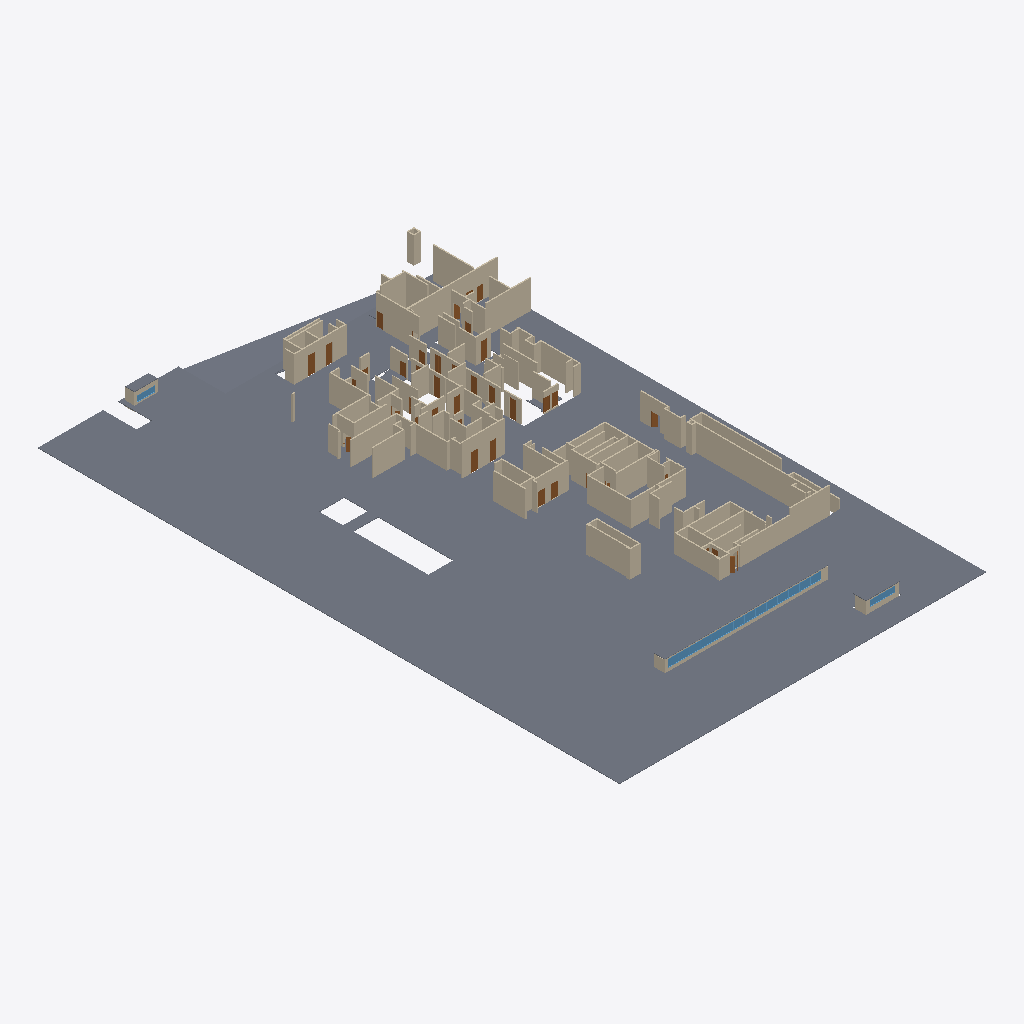
Isometric view of an IFC building model (IFC-SPF (STEP), schema IFC4, length unit millimetre), seen from the south-west, elements coloured by IFC class: 178 walls (beige), 27 doors (brown), 16 windows (light blue), 7 slabs (grey).
Extent 60.2 m × 95.5 m × 11.3 m (x, y, z). Storeys (2): +-00 at 0.00 m; L2-ARC at 4.30 m. Elements (287): 208 IfcWall, 53 IfcDoor, 18 IfcWindow, 8 IfcSlab.

HEADER;
FILE_DESCRIPTION(('ViewDefinition [ReferenceView_V1.2]','ExchangeRequirement [Architecture]'),'2;1');
FILE_NAME('项目编号','2023-11-30T20:39:49+08:00',(''),(''),'ODA SDAI 22.12','23.0.1.318 - Exporter 23.0.1.318 - 备用 UI 23.0.1.318','');
FILE_SCHEMA(('IFC4'));
ENDSEC;
DATA;
#98=IFCPROJECT('3qE4t94TbFIhl3cH5phd7r',#20,'',$,$,'','',(#93),#90);
#110=IFCSITE('3qE4t94TbFIhl3cH5phd7t',#20,'Default',$,$,#109,$,$,.ELEMENT.,$,$,$,$,$);
#100=IFCBUILDING('3qE4t94TbFIhl3cH5phd7q',#20,'',$,$,#16,$,'',.ELEMENT.,$,$,$);
#103=IFCBUILDINGSTOREY('0NDaNyst14T8KzfBf378bd',#20,'+-00',$,':',#102,$,'+-00',.ELEMENT.,0.0);
#107=IFCBUILDINGSTOREY('0NDaNyst14T8KzfBf378bl',#20,'L2-ARC',$,':',#106,$,'L2-ARC',.ELEMENT.,4299.999999999999);
#12721=IFCSLAB('0IhfhOrinFggDolk1BHsd1',#20,' :  : ',$,':',#12645,#12720,'447553',.FLOOR.);
#18542=IFCSLAB('3Uy4ZQLMbBzxkCluWlHG_S',#20,' :  : ',$,':',#18517,#18541,'593071',.FLOOR.);
#4413=IFCWALL('2nruR8WJTFIBooMwsBOZ35',#20,' :  : 200',$,':200',#4401,#4412,'426571',.NOTDEFINED.);
#17474=IFCSLAB('2wZKvskbrF2O3GXkVJMVbB',#20,' :  : ',$,':',#17461,#17473,'491911',.FLOOR.);
#837=IFCWALL('2nruR8WJTFIBooKwoBOj8j',#20,' :  : 200',$,':200',#796,#836,'417955',.NOTDEFINED.);
#1911=IFCWALL('2nruR8WJTFIBooMwsBOjLF',#20,' :  : 200',$,':200',#1880,#1910,'419777',.NOTDEFINED.);
#1368=IFCWALL('2nruR8WJTFIBooKwoBOj2f',#20,' :  : 200',$,':200',#1336,#1367,'418343',.NOTDEFINED.);
#3189=IFCWALL('2nruR8WJTFIBooMwsBOiRO',#20,' :  : 200',$,':200',#3177,#3188,'422998',.NOTDEFINED.);
#8996=IFCWALL('39FBU0Xe96kAyfhhcF5GbF',#20,' :  : 200',$,':200',#8984,#8995,'441126',.NOTDEFINED.);
#3813=IFCWALL('2nruR8WJTFIBooMwsBOijw',#20,' :  : 200',$,':200',#3801,#3812,'424436',.NOTDEFINED.);
#16366=IFCWALL('3BKDRyifzBHAmY$SN_oIjQ',#20,' :  : 200',$,':200',#16354,#16365,'483201',.NOTDEFINED.);
#2593=IFCWALL('2nruR8WJTFIBooMwsBOj$E',#20,' :  : 200',$,':200',#2581,#2592,'421184',.NOTDEFINED.);
#689=IFCWALL('2nruR8WJTFIBooKwoBOjAj',#20,' :  : 200',$,':200',#649,#688,'417827',.NOTDEFINED.);
#2806=IFCWALL('2nruR8WJTFIBooKwoBOjps',#20,' :  : 200',$,':200',#2766,#2805,'421496',.NOTDEFINED.);
#18146=IFCWALL('0XwnkgRcLENQfV2q7qxtwZ',#20,' :  : 200',$,':200',#18134,#18145,'590919',.NOTDEFINED.);
#18386=IFCWALL('0XwnkgRcLENQfV2q7qxtrA',#20,' :  : 200',$,':200',#18374,#18385,'591790',.NOTDEFINED.);
#19669=IFCWALL('2UU8q0ek9EmuB9FQYCZzjV',#20,' :  : 200',$,':200',#19657,#19668,'610824',.NOTDEFINED.);
#13274=IFCWALL('3J$OWbrGv1y8HZGCAdPQ6g',#20,' :  : 200',$,':200',#13262,#13273,'464900',.NOTDEFINED.);
#3368=IFCWALL('2nruR8WJTFIBooMwsBOiMO',#20,' :  : 200',$,':200',#3356,#3367,'423702',.NOTDEFINED.);
#12941=IFCWALL('0U$BQ0_jL1gQdnqrRY6IM_',#20,' :  : 200',$,':200',#12922,#12940,'452720',.NOTDEFINED.);
#3091=IFCWALL('2nruR8WJTFIBooMwsBOi7$',#20,' :  : 200',$,':200',#3079,#3090,'422769',.NOTDEFINED.);
#2295=IFCWALL('2nruR8WJTFIBooMwsBOjZP',#20,' :  : 200',$,':200',#2283,#2294,'420439',.NOTDEFINED.);
#14936=IFCWALL('2t9XrPyc90POIrL8dCauC5',#20,' :  : 200',$,':200',#14909,#14935,'475921',.NOTDEFINED.);
#1536=IFCWALL('2nruR8WJTFIBooMwsBOj4W',#20,' :  : 200',$,':200',#1524,#1535,'418734',.NOTDEFINED.);
#2993=IFCWALL('2nruR8WJTFIBooMwsBOi9F',#20,' :  : 200',$,':200',#2962,#2992,'422081',.NOTDEFINED.);
#978=IFCWALL('2nruR8WJTFIBooKwoBOj9g',#20,' :  : 200',$,':200',#946,#977,'418020',.NOTDEFINED.);
#3318=IFCWALL('2nruR8WJTFIBooMwsBOiH4',#20,' :  : 200',$,':200',#3306,#3317,'423626',.NOTDEFINED.);
#13032=IFCWALL('2O1jkP1lP3ifDglvLg$wBs',#20,' :  : 200',$,':200',#13020,#13031,'458270',.NOTDEFINED.);
#4125=IFCWALL('2nruR8WJTFIBooMwsBOipQ',#20,' :  : 200',$,':200',#4098,#4124,'425556',.NOTDEFINED.);
#1161=IFCWALL('2nruR8WJTFIBooMwsBOjFc',#20,' :  : 200',$,':200',#1134,#1160,'418152',.NOTDEFINED.);
#21314=IFCWALL('36oZ38un55BxI0_gl$4q4e',#20,' :  : 200',$,':200',#21287,#21313,'617078',.NOTDEFINED.);
#17526=IFCSLAB('2wZKvskbrF2O3GXkVJMVbj',#20,' :  : ',$,':',#17513,#17525,'491937',.FLOOR.);
#6012=IFCWALL('2nruR8WJTFIBooMwsBOZpS',#20,' :  : 200',$,':200',#5981,#6011,'429650',.NOTDEFINED.);
#11517=IFCWALL('39FBU0Xe96kAyfhhcF5NaY',#20,' :  : 200',$,':200',#11505,#11516,'445259',.NOTDEFINED.);
#4221=IFCWALL('2nruR8WJTFIBooMwsBOirP',#20,' :  : 200',$,':200',#4209,#4220,'425943',.NOTDEFINED.);
#19955=IFCWALL('1OIhUW9ODCyAhsmH83oFn7',#20,' :  : 200',$,':200',#19943,#19954,'613760',.NOTDEFINED.);
#5040=IFCWALL('2nruR8WJTFIBooMwsBOZln',#20,' :  : 200',$,':200',#5028,#5039,'428415',.NOTDEFINED.);
#3913=IFCWALL('2nruR8WJTFIBooMwsBOiW3',#20,' :  : 200',$,':200',#3901,#3912,'424589',.NOTDEFINED.);
#18781=IFCWALL('2RXLd$YFH7phV$qHqHZqCf',#20,' :  : 200',$,':200',#18769,#18780,'606552',.NOTDEFINED.);
#19795=IFCWALL('1OIhUW9ODCyAhsmH83oFop',#20,' :  : 200',$,':200',#19783,#19794,'613748',.NOTDEFINED.);
#3863=IFCWALL('2nruR8WJTFIBooMwsBOiYZ',#20,' :  : 200',$,':200',#3851,#3862,'424493',.NOTDEFINED.);
#5136=IFCWALL('2nruR8WJTFIBooMwsBOZYb',#20,' :  : 200',$,':200',#5124,#5135,'428587',.NOTDEFINED.);
#901=IFCWALL('2nruR8WJTFIBooKw_BOj8j',#20,' :  : 200',$,':200',#868,#900,'417955',.NOTDEFINED.);
#3042=IFCWALL('2nruR8WJTFIBooMwsBOiDT',#20,' :  : 200',$,':200',#3030,#3041,'422355',.NOTDEFINED.);
#12836=IFCWALL('3rUaPHW0TBhBO$cVu9njUh',#20,' :  : 200',$,':200',#12824,#12835,'451839',.NOTDEFINED.);
#3548=IFCWALL('2nruR8WJTFIBooMwsBOiKN',#20,' :  : 200',$,':200',#3521,#3547,'423833',.NOTDEFINED.);
#5427=IFCWALL('2nruR8WJTFIBooMwsBOZai',#20,' :  : 200',$,':200',#5415,#5426,'428962',.NOTDEFINED.);
#15933=IFCWALL('2Qc07fMM96N94nGD4kAtbX',#20,' :  : 100',$,':100',#15921,#15932,'480373',.NOTDEFINED.);
#13454=IFCWALL('3movXd1mr3kvnsHpp2zfDe',#20,' :  : 200',$,':200',#13427,#13453,'465571',.NOTDEFINED.);
#9060=IFCWALL('39FBU0Xe96kAyfhhcF5Gv4',#20,' :  : 100',$,':100',#9033,#9059,'441389',.NOTDEFINED.);
#18482=IFCWALL('0XwnkgRcLENQfV2q7qxtAH',#20,' :  : 200',$,':200',#18470,#18481,'591989',.NOTDEFINED.);
#5494=IFCWALL('2nruR8WJTFIBooMwsBOZbK',#20,' :  : 200',$,':200',#5463,#5493,'429018',.NOTDEFINED.);
#15786=IFCWALL('3rNc89NrLFGBWwdRI0prz1',#20,' :  : 200',$,':200',#15759,#15785,'479981',.NOTDEFINED.);
#5543=IFCWALL('2nruR8WJTFIBooMwsBOZwf',#20,' :  : 200',$,':200',#5531,#5542,'429095',.NOTDEFINED.);
#18685=IFCWALL('2RXLd$YFH7phV$qHqHZppf',#20,' :  : 150',$,':150',#18673,#18684,'605848',.NOTDEFINED.);
#14201=IFCWALL('3XW72$JBv4xPUq_jZ0EK5R',#20,' :  : 200',$,':200',#14189,#14200,'470358',.NOTDEFINED.);
#353=IFCWALL('2nruR8WJTFIBooKwoBOktt',#20,' :  : 200',$,':200',#321,#352,'417657',.NOTDEFINED.);
#492=IFCWALL('2nruR8WJTFIBooKwoBOkqg',#20,' :  : 200',$,':200',#460,#491,'417700',.NOTDEFINED.);
#2055=IFCWALL('2nruR8WJTFIBooMwsBOjeq',#20,' :  : 200',$,':200',#2043,#2054,'420026',.NOTDEFINED.);
#4013=IFCWALL('2nruR8WJTFIBooMwsBOidt',#20,' :  : 200',$,':200',#4001,#4012,'424825',.NOTDEFINED.);
#5330=IFCWALL('2nruR8WJTFIBooMwsBOZc7',#20,' :  : 200',$,':200',#5299,#5329,'428809',.NOTDEFINED.);
#20422=IFCWALL('1OIhUW9ODCyAhsmH83oFxc',#20,' :  : 200',$,':200',#20410,#20421,'614177',.NOTDEFINED.);
#6124=IFCWALL('2nruR8WJTFIBooMwsBOZni',#20,' :  : 200',$,':200',#6097,#6123,'429794',.NOTDEFINED.);
#5944=IFCWALL('2nruR8WJTFIBooMwsBOZo8',#20,' :  : 200',$,':200',#5917,#5943,'429574',.NOTDEFINED.);
#5607=IFCWALL('2nruR8WJTFIBooMwsBOZx2',#20,' :  : 200',$,':200',#5580,#5606,'429132',.NOTDEFINED.);
#5262=IFCWALL('2nruR8WJTFIBooMwsBOZWx',#20,' :  : 200',$,':200',#5235,#5261,'428725',.NOTDEFINED.);
#19859=IFCWALL('1OIhUW9ODCyAhsmH83oFo$',#20,' :  : 200',$,':200',#19832,#19858,'613752',.NOTDEFINED.);
#21203=IFCWALL('36oZ38un55BxI0_gl$4q41',#20,' :  : 200',$,':200',#21191,#21202,'617055',.NOTDEFINED.);
#2406=IFCWALL('2nruR8WJTFIBooMwsBOjWm',#20,' :  : 200',$,':200',#2394,#2405,'420542',.NOTDEFINED.);
#12284=IFCWALL('39FBU0Xe96kAyfhhcF5MF2',#20,' :  : 200',$,':200',#12257,#12283,'446891',.NOTDEFINED.);
#17731=IFCWALL('2wZKvskbrF2O3GXkVJMVe3',#20,' :  : 200',$,':200',#17719,#17730,'492239',.NOTDEFINED.);
#17851=IFCSLAB('2i4o3uNGr3Bx2I_q$DvJMU',#20,' :  : ',$,':',#17820,#17850,'492717',.FLOOR.);
#5674=IFCWALL('2nruR8WJTFIBooMwsBOZu6',#20,' :  : 200',$,':200',#5643,#5673,'429192',.NOTDEFINED.);
#2869=IFCWALL('2nruR8WJTFIBooKw_BOjps',#20,' :  : 200',$,':200',#2836,#2868,'421496',.NOTDEFINED.);
#16318=IFCWALL('38msz3ru16WeCqY1PYuGCo',#20,' :  : 200',$,':200',#16306,#16317,'482689',.NOTDEFINED.);
#4818=IFCWALL('2nruR8WJTFIBooMwsBOZLa',#20,' :  : 200',$,':200',#4806,#4817,'428010',.NOTDEFINED.);
#15836=IFCWALL('3rNc89NrLFGBWwdRI0pruk',#20,' :  : 200',$,':200',#15824,#15835,'480130',.NOTDEFINED.);
#1041=IFCWALL('2nruR8WJTFIBooKw_BOj9g',#20,' :  : 200',$,':200',#1008,#1040,'418020',.NOTDEFINED.);
#5199=IFCWALL('2nruR8WJTFIBooMwsBOZZQ',#20,' :  : 200',$,':200',#5172,#5198,'428628',.NOTDEFINED.);
#18829=IFCWALL('2RXLd$YFH7phV$qHqHZqEO',#20,' :  : 200',$,':200',#18817,#18828,'606697',.NOTDEFINED.);
#3963=IFCWALL('2nruR8WJTFIBooMwsBOiWo',#20,' :  : 200',$,':200',#3951,#3962,'424636',.NOTDEFINED.);
#17112=IFCWALL('2wZKvskbrF2O3GXkVJMGU1',#20,' :  : 200',$,':200',#17085,#17111,'491341',.NOTDEFINED.);
#5833=IFCWALL('2nruR8WJTFIBooMwsBOZ$y',#20,' :  : 200',$,':200',#5821,#5832,'429426',.NOTDEFINED.);
#4722=IFCWALL('2nruR8WJTFIBooMwsBOZNn',#20,' :  : 200',$,':200',#4710,#4721,'427903',.NOTDEFINED.);
#13129=IFCWALL('188$mAgbj26geJJHTi1VIN',#20,' :  : 200',$,':200',#13117,#13128,'462401',.NOTDEFINED.);
#18094=IFCSLAB('2i4o3uNGr3Bx2I_q$DvJqG',#20,' :  : ',$,':',#18081,#18093,'494627',.FLOOR.);
#1959=IFCWALL('2nruR8WJTFIBooMwsBOjLL',#20,' :  : 200',$,':200',#1947,#1958,'419803',.NOTDEFINED.);
#16029=IFCWALL('38msz3ru16WeCqY1PYuGGj',#20,' :  : 200',$,':200',#16017,#16028,'481950',.NOTDEFINED.);
#1487=IFCWALL('2nruR8WJTFIBooMwsBOj7a',#20,' :  : 200',$,':200',#1475,#1486,'418666',.NOTDEFINED.);
#1728=IFCWALL('2nruR8WJTFIBooMwsBOjU4',#20,' :  : 200',$,':200',#1716,#1727,'419082',.NOTDEFINED.);
#18925=IFCWALL('2RXLd$YFH7phV$qHqHZq24',#20,' :  : 200',$,':200',#18913,#18924,'606965',.NOTDEFINED.);
#6061=IFCWALL('2nruR8WJTFIBooMwsBOZma',#20,' :  : 200',$,':200',#6049,#6060,'429738',.NOTDEFINED.);
#5379=IFCWALL('2nruR8WJTFIBooMwsBOZd2',#20,' :  : 200',$,':200',#5367,#5378,'428876',.NOTDEFINED.);
#752=IFCWALL('2nruR8WJTFIBooKw_BOjAj',#20,' :  : 200',$,':200',#719,#751,'417827',.NOTDEFINED.);
#2358=IFCWALL('2nruR8WJTFIBooMwsBOjW8',#20,' :  : 200',$,':200',#2331,#2357,'420486',.NOTDEFINED.);
#21425=IFCWALL('36oZ38un55BxI0_gl$4q4W',#20,' :  : 200',$,':200',#21398,#21424,'617086',.NOTDEFINED.);
#416=IFCWALL('2nruR8WJTFIBooKw_BOktt',#20,' :  : 200',$,':200',#383,#415,'417657',.NOTDEFINED.);
#18877=IFCWALL('2RXLd$YFH7phV$qHqHZq0f',#20,' :  : 200',$,':200',#18865,#18876,'606808',.NOTDEFINED.);
#2655=IFCWALL('2nruR8WJTFIBooMwsBOjy$',#20,' :  : 200',$,':200',#2630,#2654,'421297',.NOTDEFINED.);
#12885=IFCWALL('3rUaPHW0TBhBO$cVu9njPo',#20,' :  : 200',$,':200',#12873,#12884,'451878',.NOTDEFINED.);
#4269=IFCWALL('2nruR8WJTFIBooMwsBOZAP',#20,' :  : 200',$,':200',#4257,#4268,'426007',.NOTDEFINED.);
#3418=IFCWALL('2nruR8WJTFIBooMwsBOiNB',#20,' :  : 200',$,':200',#3406,#3417,'423749',.NOTDEFINED.);
#4866=IFCWALL('2nruR8WJTFIBooMwsBOZgN',#20,' :  : 200',$,':200',#4854,#4865,'428057',.NOTDEFINED.);
#20566=IFCWALL('1j4cH0hAb7BRa$dkfpqu3h',#20,' :  : 200',$,':200',#20554,#20565,'614365',.NOTDEFINED.);
#1431=IFCWALL('2nruR8WJTFIBooKw_BOj2f',#20,' :  : 200',$,':200',#1398,#1430,'418343',.NOTDEFINED.);
#13389=IFCWALL('1W$dAWCNHC6e$FR4iwnvpN',#20,' :  : 350',$,':350',#13377,#13388,'465264',.NOTDEFINED.);
#16077=IFCWALL('38msz3ru16WeCqY1PYuGG2',#20,' :  : 200',$,':200',#16065,#16076,'481969',.NOTDEFINED.);
#18290=IFCWALL('0XwnkgRcLENQfV2q7qxtyZ',#20,' :  : 200',$,':200',#18278,#18289,'591303',.NOTDEFINED.);
#2925=IFCWALL('2nruR8WJTFIBooMwsBOi8Z',#20,' :  : 200',$,':200',#2913,#2924,'422061',.NOTDEFINED.);
#20697=IFCWALL('1j4cH0hAb7BRa$dkfpqxkj',#20,' :  : 200',$,':200',#20685,#20696,'615579',.NOTDEFINED.);
#13552=IFCWALL('2F70WKkEPASvLh5iU2p0DL',#20,' :  : 200',$,':200',#13540,#13551,'466163',.NOTDEFINED.);
#21251=IFCWALL('36oZ38un55BxI0_gl$4q4i',#20,' :  : 200',$,':200',#21239,#21250,'617074',.NOTDEFINED.);
#14153=IFCWALL('3XW72$JBv4xPUq_jZ0EK3Y',#20,' :  : 200',$,':200',#14141,#14152,'470255',.NOTDEFINED.);
#1795=IFCWALL('2nruR8WJTFIBooMwsBOjUo',#20,' :  : 200',$,':200',#1764,#1794,'419132',.NOTDEFINED.);
#14249=IFCWALL('3FKLbma9LBdQSP5b4gcI9I',#20,' :  : 200',$,':200',#14237,#14248,'470500',.NOTDEFINED.);
#4992=IFCWALL('2nruR8WJTFIBooMwsBOZfr',#20,' :  : 200',$,':200',#4965,#4991,'428283',.NOTDEFINED.);
#1229=IFCWALL('2nruR8WJTFIBooKwoBOjCo',#20,' :  : 200',$,':200',#1197,#1228,'418236',.NOTDEFINED.);
#3140=IFCWALL('2nruR8WJTFIBooMwsBOi5p',#20,' :  : 200',$,':200',#3128,#3139,'422909',.NOTDEFINED.);
#17366=IFCWINDOW('2wZKvskbrF2O3GXkVJMGTl',#20,' : 4- : BY4210',$,'4-:BY4210',#24461,#17362,'491427',999.9999999999982,4199.999999999998,.WINDOW.,.NOTDEFINED.,$);
#14362=IFCWALL('3FKLbma9LBdQSP5b4gcI5P',#20,' :  : 200',$,':200',#14335,#14361,'470767',.NOTDEFINED.);
#555=IFCWALL('2nruR8WJTFIBooKw_BOkqg',#20,' :  : 200',$,':200',#522,#554,'417700',.NOTDEFINED.);
#5881=IFCWALL('2nruR8WJTFIBooMwsBOZyO',#20,' :  : 200',$,':200',#5869,#5880,'429462',.NOTDEFINED.);
#15101=IFCWALL('1UxmAWBM5CWe3uDWuSiBet',#20,' :  : 200',$,':200',#15074,#15100,'476037',.NOTDEFINED.);
#20760=IFCWALL('1j4cH0hAb7BRa$dkfpqxl2',#20,' :  : 200',$,':200',#20733,#20759,'615668',.NOTDEFINED.);
#15884=IFCWALL('3rNc89NrLFGBWwdRI0pru2',#20,' :  : 200',$,':200',#15872,#15883,'480174',.NOTDEFINED.);
#1584=IFCWALL('2nruR8WJTFIBooMwsBOj5A',#20,' :  : 200',$,':200',#1572,#1583,'418756',.NOTDEFINED.);
#12576=IFCWALL('0IhfhOrinFggDolk1BHs$H',#20,' :  : 200',$,':200',#12549,#12575,'447057',.NOTDEFINED.);
#15036=IFCWALL('1UxmAWBM5CWe3uDWuSiBhH',#20,' :  : 200',$,':200',#15024,#15035,'476003',.NOTDEFINED.);
#1680=IFCWALL('2nruR8WJTFIBooMwsBOjQX',#20,' :  : 200',$,':200',#1668,#1679,'418863',.NOTDEFINED.);
#2151=IFCWALL('2nruR8WJTFIBooMwsBOjlB',#20,' :  : 200',$,':200',#2139,#2150,'420165',.NOTDEFINED.);
#2007=IFCWALL('2nruR8WJTFIBooMwsBOjh3',#20,' :  : 200',$,':200',#1995,#2006,'419917',.NOTDEFINED.);
#5088=IFCWALL('2nruR8WJTFIBooMwsBOZj5',#20,' :  : 200',$,':200',#5076,#5087,'428491',.NOTDEFINED.);
#6190=IFCDOOR('2oE8tfiHHAMgFvRKpuglJ6',#20,' :  : ',$,':',#23306,#6186,'431270',2999.9999999999836,1100.0000000000098,.DOOR.,.NOTDEFINED.,$);
#6563=IFCDOOR('2oE8tfiHHAMgFvRKpuglnd',#20,' :  : ',$,':',#23366,#6559,'433159',2999.9999999999836,1100.0000000000098,.DOOR.,.NOTDEFINED.,$);
#17162=IFCWALL('2wZKvskbrF2O3GXkVJMGUk',#20,' :  : 200',$,':200',#17150,#17161,'491362',.NOTDEFINED.);
#1097=IFCWALL('2nruR8WJTFIBooMwsBOjEg',#20,' :  : 200',$,':200',#1085,#1096,'418084',.NOTDEFINED.);
#21473=IFCWALL('36oZ38un55BxI0_gl$4q06',#20,' :  : 200',$,':200',#21461,#21472,'617304',.NOTDEFINED.);
#13323=IFCWALL('1W$dAWCNHC6e$FR4iwnvr3',#20,' :  : 350',$,':350',#13311,#13322,'465124',.NOTDEFINED.);
#5722=IFCWALL('2nruR8WJTFIBooMwsBOZvN',#20,' :  : 200',$,':200',#5710,#5721,'429273',.NOTDEFINED.);
#2103=IFCWALL('2nruR8WJTFIBooMwsBOjk9',#20,' :  : 200',$,':200',#2091,#2102,'420103',.NOTDEFINED.);
#17986=IFCWINDOW('2i4o3uNGr3Bx2I_q$DvJkt',#20,' : 4- : BY3310',$,'4-:BY3310',#24381,#17982,'494212',999.9999999999982,2999.9999999999936,.WINDOW.,.NOTDEFINED.,$);
#15981=IFCWALL('2WD4zGqT5AvuyzqhhhX$OK',#20,' :  : 200',$,':200',#15969,#15980,'481372',.NOTDEFINED.);
#4562=IFCWALL('2nruR8WJTFIBooMwsBOZVQ',#20,' :  : 200',$,':200',#4550,#4561,'427348',.NOTDEFINED.);
#6247=IFCDOOR('2oE8tfiHHAMgFvRKpuglLX',#20,' :  : ',$,':',#23326,#6243,'431361',2999.9999999999836,1100.0000000000098,.DOOR.,.NOTDEFINED.,$);
#6499=IFCDOOR('2oE8tfiHHAMgFvRKpugliL',#20,' :  : ',$,':',#23810,#6495,'433013',2999.9999999999836,1100.0000000000098,.DOOR.,.NOTDEFINED.,$);
#6595=IFCDOOR('2oE8tfiHHAMgFvRKpuglo3',#20,' :  : ',$,':',#23386,#6591,'433379',2999.9999999999836,1100.0000000000098,.DOOR.,.NOTDEFINED.,$);
#6404=IFCDOOR('2oE8tfiHHAMgFvRKpuglgX',#20,' :  : ',$,':',#23689,#6400,'432833',2999.9999999999836,1100.0000000000098,.DOOR.,.NOTDEFINED.,$);
#6531=IFCDOOR('2oE8tfiHHAMgFvRKpuglkd',#20,' :  : ',$,':',#23609,#6527,'433095',2999.9999999999836,1100.0000000000098,.DOOR.,.NOTDEFINED.,$);
#4673=IFCWALL('2nruR8WJTFIBooMwsBOZMu',#20,' :  : 200',$,':200',#4646,#4672,'427830',.NOTDEFINED.);
#11006=IFCWALL('39FBU0Xe96kAyfhhcF5Ngi',#20,' :  : 200',$,':200',#10994,#11005,'444613',.NOTDEFINED.);
#3483=IFCWALL('2nruR8WJTFIBooMwsBOiNx',#20,' :  : 200',$,':200',#3456,#3482,'423797',.NOTDEFINED.);
#13177=IFCWALL('188$mAgbj26geJJHTi1VIo',#20,' :  : 200',$,':200',#13165,#13176,'462436',.NOTDEFINED.);
#1844=IFCWALL('2nruR8WJTFIBooMwsBOjNp',#20,' :  : 200',$,':200',#1832,#1843,'419709',.NOTDEFINED.);
#16236=IFCWALL('38msz3ru16WeCqY1PYuG8k',#20,' :  : 200',$,':200',#16209,#16235,'482461',.NOTDEFINED.);
#11453=IFCDOOR('39FBU0Xe96kAyfhhcF5Nid',#20,' :  : M1100',$,':M1100',#23426,#11449,'444750',2299.9999999980446,1100.0000000000098,.DOOR.,.SWING_FIXED_LEFT.,$);
#4770=IFCWALL('2nruR8WJTFIBooMwsBOZKw',#20,' :  : 200',$,':200',#4758,#4769,'427956',.NOTDEFINED.);
#11221=IFCDOOR('39FBU0Xe96kAyfhhcF5Njx',#20,' :  : M1150',$,':M1150',#23406,#11217,'444690',2299.9999999980446,1149.9999999999984,.DOOR.,.SWING_FIXED_RIGHT.,$);
#14986=IFCWALL('2t9XrPyc90POIrL8dCauCw',#20,' :  : 200',$,':200',#14974,#14985,'475950',.NOTDEFINED.);
#12165=IFCDOOR('39FBU0Xe96kAyfhhcF5Noy',#20,' :  : M1723',$,':M1723',#23508,#12161,'446165',2299.9999999980446,1720.0000000000075,.DOOR.,.DOUBLE_DOOR_SINGLE_SWING.,$);
#1292=IFCWALL('2nruR8WJTFIBooKw_BOjCo',#20,' :  : 200',$,':200',#1259,#1291,'418236',.NOTDEFINED.);
#6278=IFCDOOR('2oE8tfiHHAMgFvRKpuglPD',#20,' :  : ',$,':',#23649,#6274,'431661',2999.9999999999836,1100.0000000000098,.DOOR.,.NOTDEFINED.,$);
#6341=IFCDOOR('2oE8tfiHHAMgFvRKpugle7',#20,' :  : ',$,':',#23830,#6337,'432743',2999.9999999999836,1100.0000000000098,.DOOR.,.NOTDEFINED.,$);
#9594=IFCDOOR('39FBU0Xe96kAyfhhcF5NP4',#20,' :  : ',$,':',#23729,#9590,'443437',2999.9999999999836,1100.0000000000098,.DOOR.,.NOTDEFINED.,$);
#16631=IFCWINDOW('2wZKvskbrF2O3GXkVJMGKa',#20,' : 4- : BY1813',$,'4-:BY1813',#24173,#16627,'490984',1299.9999999999993,1800.0000000000066,.WINDOW.,.NOTDEFINED.,$);
#16699=IFCWINDOW('2wZKvskbrF2O3GXkVJMGR4',#20,' : 4- : BY1813',$,'4-:BY1813',#24215,#16695,'491016',1299.9999999999993,1800.0000000000066,.WINDOW.,.NOTDEFINED.,$);
#16665=IFCWINDOW('2wZKvskbrF2O3GXkVJMGKq',#20,' : 4- : BY1813',$,'4-:BY1813',#24194,#16661,'491000',1299.9999999999993,1800.0000000000066,.WINDOW.,.NOTDEFINED.,$);
#16767=IFCWINDOW('2wZKvskbrF2O3GXkVJMGRa',#20,' : 4- : BY1813',$,'4-:BY1813',#24257,#16763,'491048',1299.9999999999993,1800.0000000000066,.WINDOW.,.NOTDEFINED.,$);
#16801=IFCWINDOW('2wZKvskbrF2O3GXkVJMGQA',#20,' : 4- : BY1813',$,'4-:BY1813',#24278,#16797,'491078',1299.9999999999993,1800.0000000000066,.WINDOW.,.NOTDEFINED.,$);
#16903=IFCWINDOW('2wZKvskbrF2O3GXkVJMGQs',#20,' : 4- : BY1813',$,'4-:BY1813',#24341,#16899,'491130',1299.9999999999993,1800.0000000000066,.WINDOW.,.NOTDEFINED.,$);
#16971=IFCWINDOW('2wZKvskbrF2O3GXkVJMGPM',#20,' : 4- : BY1813',$,'4-:BY1813',#24111,#16967,'491162',1299.9999999999993,1800.0000000000066,.WINDOW.,.NOTDEFINED.,$);
#8106=IFCDOOR('2oxAMUGWTCdBAhDGT6ZuvU',#20,' :  : FM1021',$,':FM1021',#23266,#8102,'439978',2109.9999999980446,999.999999999998,.DOOR.,.SWING_FIXED_RIGHT.,$);
#16525=IFCWINDOW('2wZKvskbrF2O3GXkVJMGJ3',#20,' : 4- : BY1813',$,'4-:BY1813',#24091,#16521,'490511',1299.9999999999993,1800.0000000000066,.WINDOW.,.NOTDEFINED.,$);
#16597=IFCWINDOW('2wZKvskbrF2O3GXkVJMGKK',#20,' : 4- : BY1813',$,'4-:BY1813',#24152,#16593,'490968',1299.9999999999993,1800.0000000000066,.WINDOW.,.NOTDEFINED.,$);
#16733=IFCWINDOW('2wZKvskbrF2O3GXkVJMGRK',#20,' : 4- : BY1813',$,'4-:BY1813',#24236,#16729,'491032',1299.9999999999993,1800.0000000000066,.WINDOW.,.NOTDEFINED.,$);
#16835=IFCWINDOW('2wZKvskbrF2O3GXkVJMGQK',#20,' : 4- : BY1813',$,'4-:BY1813',#24299,#16831,'491096',1299.9999999999993,1800.0000000000066,.WINDOW.,.NOTDEFINED.,$);
#16869=IFCWINDOW('2wZKvskbrF2O3GXkVJMGQc',#20,' : 4- : BY1813',$,'4-:BY1813',#24320,#16865,'491114',1299.9999999999993,1800.0000000000066,.WINDOW.,.NOTDEFINED.,$);
#16937=IFCWINDOW('2wZKvskbrF2O3GXkVJMGP6',#20,' : 4- : BY1813',$,'4-:BY1813',#24361,#16933,'491146',1299.9999999999993,1800.0000000000066,.WINDOW.,.NOTDEFINED.,$);
#13080=IFCWALL('2O1jkP1lP3ifDglvLg$w9m',#20,' :  : 100',$,':100',#13068,#13079,'458392',.NOTDEFINED.);
#3763=IFCWALL('2nruR8WJTFIBooMwsBOil7',#20,' :  : 200',$,':200',#3751,#3762,'424265',.NOTDEFINED.);
#20654=IFCDOOR('1j4cH0hAb7BRa$dkfpqxiO',#20,' :  : FM1523',$,':FM1523',#23528,#20650,'615470',2299.9999999980446,1520.000000000001,.DOOR.,.DOUBLE_DOOR_SINGLE_SWING.,$);
#3713=IFCWALL('2nruR8WJTFIBooMwsBOiki',#20,' :  : 200',$,':200',#3701,#3712,'424226',.NOTDEFINED.);
#4929=IFCWALL('2nruR8WJTFIBooMwsBOZhi',#20,' :  : 200',$,':200',#4902,#4928,'428130',.NOTDEFINED.);
#6373=IFCDOOR('2oE8tfiHHAMgFvRKpuglhd',#20,' :  : ',$,':',#23850,#6369,'432775',2999.9999999999836,1100.0000000000098,.DOOR.,.NOTDEFINED.,$);
#4317=IFCWALL('2nruR8WJTFIBooMwsBOZBF',#20,' :  : 200',$,':200',#4305,#4316,'426049',.NOTDEFINED.);
#15722=IFCWALL('32JDkczyv42f3LOmQig_H_',#20,' :  : 200',$,':200',#15710,#15721,'478426',.NOTDEFINED.);
#7561=IFCDOOR('2oxAMUGWTCdBAhDGT6ZwOm',#20,' :  : M1023',$,':M1023',#23186,#7557,'433860',2299.9999999980446,999.999999999998,.DOOR.,.SWING_FIXED_LEFT.,$);
#20470=IFCWALL('1OIhUW9ODCyAhsmH83oFww',#20,' :  : 200',$,':200',#20458,#20469,'614269',.NOTDEFINED.);
#9819=IFCDOOR('39FBU0Xe96kAyfhhcF5NUv',#20,' :  : FM1123',$,':FM1123',#23206,#9815,'443856',2299.9999999980446,1100.0000000000098,.DOOR.,.SWING_FIXED_RIGHT.,$);
#17005=IFCWINDOW('2wZKvskbrF2O3GXkVJMGPc',#20,' : 4- : BY1813',$,'4-:BY1813',#24131,#17001,'491178',1299.9999999999993,1800.0000000000066,.WINDOW.,.NOTDEFINED.,$);
#5785=IFCWALL('2nruR8WJTFIBooMwsBOZ_G',#20,' :  : 200',$,':200',#5758,#5784,'429342',.NOTDEFINED.);
#18637=IFCWALL('2RXLd$YFH7phV$qHqHZpmx',#20,' :  : 150',$,':150',#18625,#18636,'605770',.NOTDEFINED.);
#3598=IFCWALL('2nruR8WJTFIBooMwsBOiht',#20,' :  : 150',$,':150',#3586,#3597,'424057',.NOTDEFINED.);
#6886=IFCDOOR('2oxAMUGWTCdBAhDGT6ZwLz',#20,' :  : FM1021',$,':FM1021',#23870,#6882,'433545',2109.9999999980446,999.999999999998,.DOOR.,.SWING_FIXED_RIGHT.,$);
#8141=IFCDOOR('2oxAMUGWTCdBAhDGT6ZuuC',#20,' :  : FM1021',$,':FM1021',#23286,#8137,'440056',2109.9999999980446,999.999999999998,.DOOR.,.SWING_FIXED_LEFT.,$);
#10462=IFCDOOR('39FBU0Xe96kAyfhhcF5NG0',#20,' :  : FM1323',$,':FM1323',#23246,#10458,'444009',2299.9999999980446,1299.999999999999,.DOOR.,.DOUBLE_DOOR_SINGLE_SWING.,$);
#3253=IFCWALL('2nruR8WJTFIBooMwsBOiUT',#20,' :  : 150',$,':150',#3226,#3252,'423187',.NOTDEFINED.);
#3663=IFCWALL('2nruR8WJTFIBooMwsBOikB',#20,' :  : 200',$,':200',#3636,#3662,'424197',.NOTDEFINED.);
#19621=IFCWALL('2UU8q0ek9EmuB9FQYCZzZt',#20,' :  : 200',$,':200',#19609,#19620,'610720',.NOTDEFINED.);
#2537=IFCWALL('2nruR8WJTFIBooKw_BOjdo',#20,' :  : 200',$,':200',#2504,#2536,'420732',.NOTDEFINED.);
#18973=IFCWALL('2RXLd$YFH7phV$qHqHZq7o',#20,' :  : 200',$,':200',#18961,#18972,'607107',.NOTDEFINED.);
#7114=IFCDOOR('2oxAMUGWTCdBAhDGT6ZwRP',#20,' :  : FM1021',$,':FM1021',#23629,#7110,'433709',2109.9999999980446,999.999999999998,.DOOR.,.SWING_FIXED_LEFT.,$);
#12983=IFCWALL('0U$BQ0_jL1gQdnqrRY6IL_',#20,' :  : 200',$,':200',#12971,#12982,'452784',.NOTDEFINED.);
#20353=IFCDOOR('1OIhUW9ODCyAhsmH83oFmq',#20,' :  : FM13e23',$,':FM13e23',#24501,#20349,'613875',2099.9999999980446,1299.999999999999,.DOOR.,.DOUBLE_DOOR_SINGLE_SWING.,$);
#2474=IFCWALL('2nruR8WJTFIBooKwoBOjdo',#20,' :  : 200',$,':200',#2442,#2473,'420732',.NOTDEFINED.);
#18194=IFCWALL('0XwnkgRcLENQfV2q7qxt$7',#20,' :  : 200',$,':200',#18182,#18193,'591139',.NOTDEFINED.);
#19907=IFCWALL('1OIhUW9ODCyAhsmH83oFox',#20,' :  : 200',$,':200',#19895,#19906,'613756',.NOTDEFINED.);
#20614=IFCWALL('1j4cH0hAb7BRa$dkfpqxxE',#20,' :  : 200',$,':200',#20602,#20613,'614904',.NOTDEFINED.);
#10547=IFCWALL('39FBU0Xe96kAyfhhcF5NIR',#20,' :  : 200',$,':200',#10520,#10546,'444146',.NOTDEFINED.);
#2199=IFCWALL('2nruR8WJTFIBooMwsBOjiO',#20,' :  : 200',$,':200',#2187,#2198,'420246',.NOTDEFINED.);
#12616=IFCDOOR('0IhfhOrinFggDolk1BHs$r',#20,' :  : FM1021',$,':FM1021',#24030,#12612,'447093',2109.9999999980446,999.999999999998,.DOOR.,.SWING_FIXED_LEFT.,$);
#2247=IFCWALL('2nruR8WJTFIBooMwsBOjYA',#20,' :  : 200',$,':200',#2235,#2246,'420356',.NOTDEFINED.);
#18589=IFCWALL('0fv8VrgDT1BRH9pL2AkYk6',#20,' :  : 200',$,':200',#18577,#18588,'596214',.NOTDEFINED.);
#273=IFCWALL('2nruR8WJTFIBooKw_BOktT',#20,' :  : 200',$,':200',#240,#272,'417619',.NOTDEFINED.);
#1632=IFCWALL('2nruR8WJTFIBooMwsBOj5n',#20,' :  : 200',$,':200',#1620,#1631,'418815',.NOTDEFINED.);
#12787=IFCWALL('3rUaPHW0TBhBO$cVu9njUD',#20,' :  : 200',$,':200',#12775,#12786,'451801',.NOTDEFINED.);
#8418=IFCWALL('39FBU0Xe96kAyfhhcF5Gi_',#20,' :  : 200',$,':200',#8399,#8417,'440663',.NOTDEFINED.);
#4173=IFCWALL('2nruR8WJTFIBooMwsBOimC',#20,' :  : 200',$,':200',#4161,#4172,'425602',.NOTDEFINED.);
#6467=IFCDOOR('2oE8tfiHHAMgFvRKpugljF',#20,' :  : ',$,':',#23749,#6463,'432943',2999.9999999999836,1100.0000000000098,.DOOR.,.NOTDEFINED.,$);
#13503=IFCWALL('2F70WKkEPASvLh5iU2p0DZ',#20,' :  : 200',$,':200',#13491,#13502,'466117',.NOTDEFINED.);
#9309=IFCDOOR('39FBU0Xe96kAyfhhcF5N9Z',#20,' :  : FM13e23a',$,':FM13e23a',#23950,#9305,'442378',2299.9999999980446,1299.999999999999,.DOOR.,.SWING_FIXED_LEFT.,$);
#11825=IFCDOOR('39FBU0Xe96kAyfhhcF5Nm8',#20,' :  : FM1023',$,':FM1023',#23467,#11821,'446049',2299.9999999980446,999.999999999998,.DOOR.,.SWING_FIXED_LEFT.,$);
#18242=IFCWALL('0XwnkgRcLENQfV2q7qxt_i',#20,' :  : 200',$,':200',#18230,#18241,'591176',.NOTDEFINED.);
#14298=IFCWALL('3FKLbma9LBdQSP5b4gcI72',#20,' :  : 200',$,':200',#14286,#14297,'470644',.NOTDEFINED.);
#17781=IFCSLAB('2i4o3uNGr3Bx2I_q$DvJLe',#20,' :  : ',$,':',#17768,#17780,'492635',.FLOOR.);
#18338=IFCWALL('0XwnkgRcLENQfV2q7qxts_',#20,' :  : 150',$,':150',#18326,#18337,'591706',.NOTDEFINED.);
#18733=IFCWALL('2RXLd$YFH7phV$qHqHZprZ',#20,' :  : 150',$,':150',#18721,#18732,'605970',.NOTDEFINED.);
#22485=IFCWALL('36oZ38un55BxI0_gl$4qVZ',#20,' :  : 200',$,':200',#22473,#22484,'617661',.NOTDEFINED.);
#13226=IFCWALL('3ZTh1Wrm5FSgWBPEU42_1e',#20,' :  : 200',$,':200',#13214,#13225,'463555',.NOTDEFINED.);
ENDSEC;